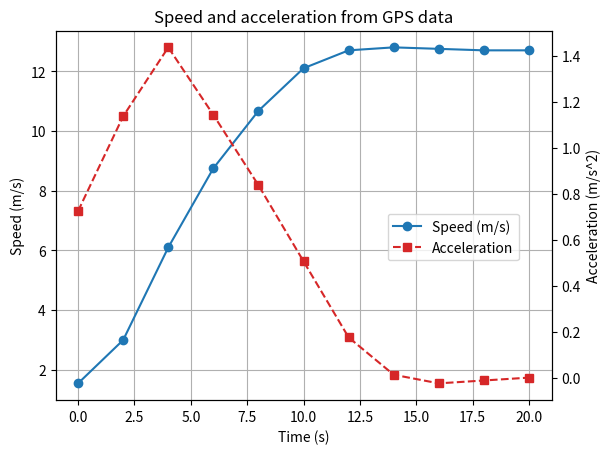

Here is the Python script that generated this plot:
import numpy as np
import matplotlib.pyplot as plt

# MODIFIED CASE: a matatu pulls away from a stage. A GPS logger records
# position every 2 s. Estimate speed AND acceleration using np.gradient
# (central differences inside, one-sided differences at the ends).
time = np.arange(0, 22, 2, dtype=float)
position = np.array([0.0, 3.1, 12.0, 27.5, 47.0, 70.2, 95.4, 121.0, 146.6, 172.0, 197.4])

speed = np.gradient(position, time)          # m/s
accel = np.gradient(speed, time)             # m/s^2

for t, x, v, a in zip(time, position, speed, accel):
    print(f"t={t:4.0f}s  x={x:6.1f}m  v={v:5.2f}m/s ({v*3.6:5.1f} km/h)  a={a:5.2f}m/s^2")
print(f"Top speed: {speed.max()*3.6:.1f} km/h")
print(f"Peak acceleration: {accel.max():.2f} m/s^2 at t={time[np.argmax(accel)]:.0f}s")

fig, ax1 = plt.subplots()
ax1.plot(time, speed, marker="o", label="Speed (m/s)")
ax1.set_xlabel("Time (s)")
ax1.set_ylabel("Speed (m/s)")
ax2 = ax1.twinx()
ax2.plot(time, accel, marker="s", linestyle="--", color="tab:red", label="Acceleration")
ax2.set_ylabel("Acceleration (m/s^2)")
ax1.set_title("Speed and acceleration from GPS data")
ax1.grid(True)
fig.legend(loc="center right", bbox_to_anchor=(0.86, 0.45))
plt.show()
